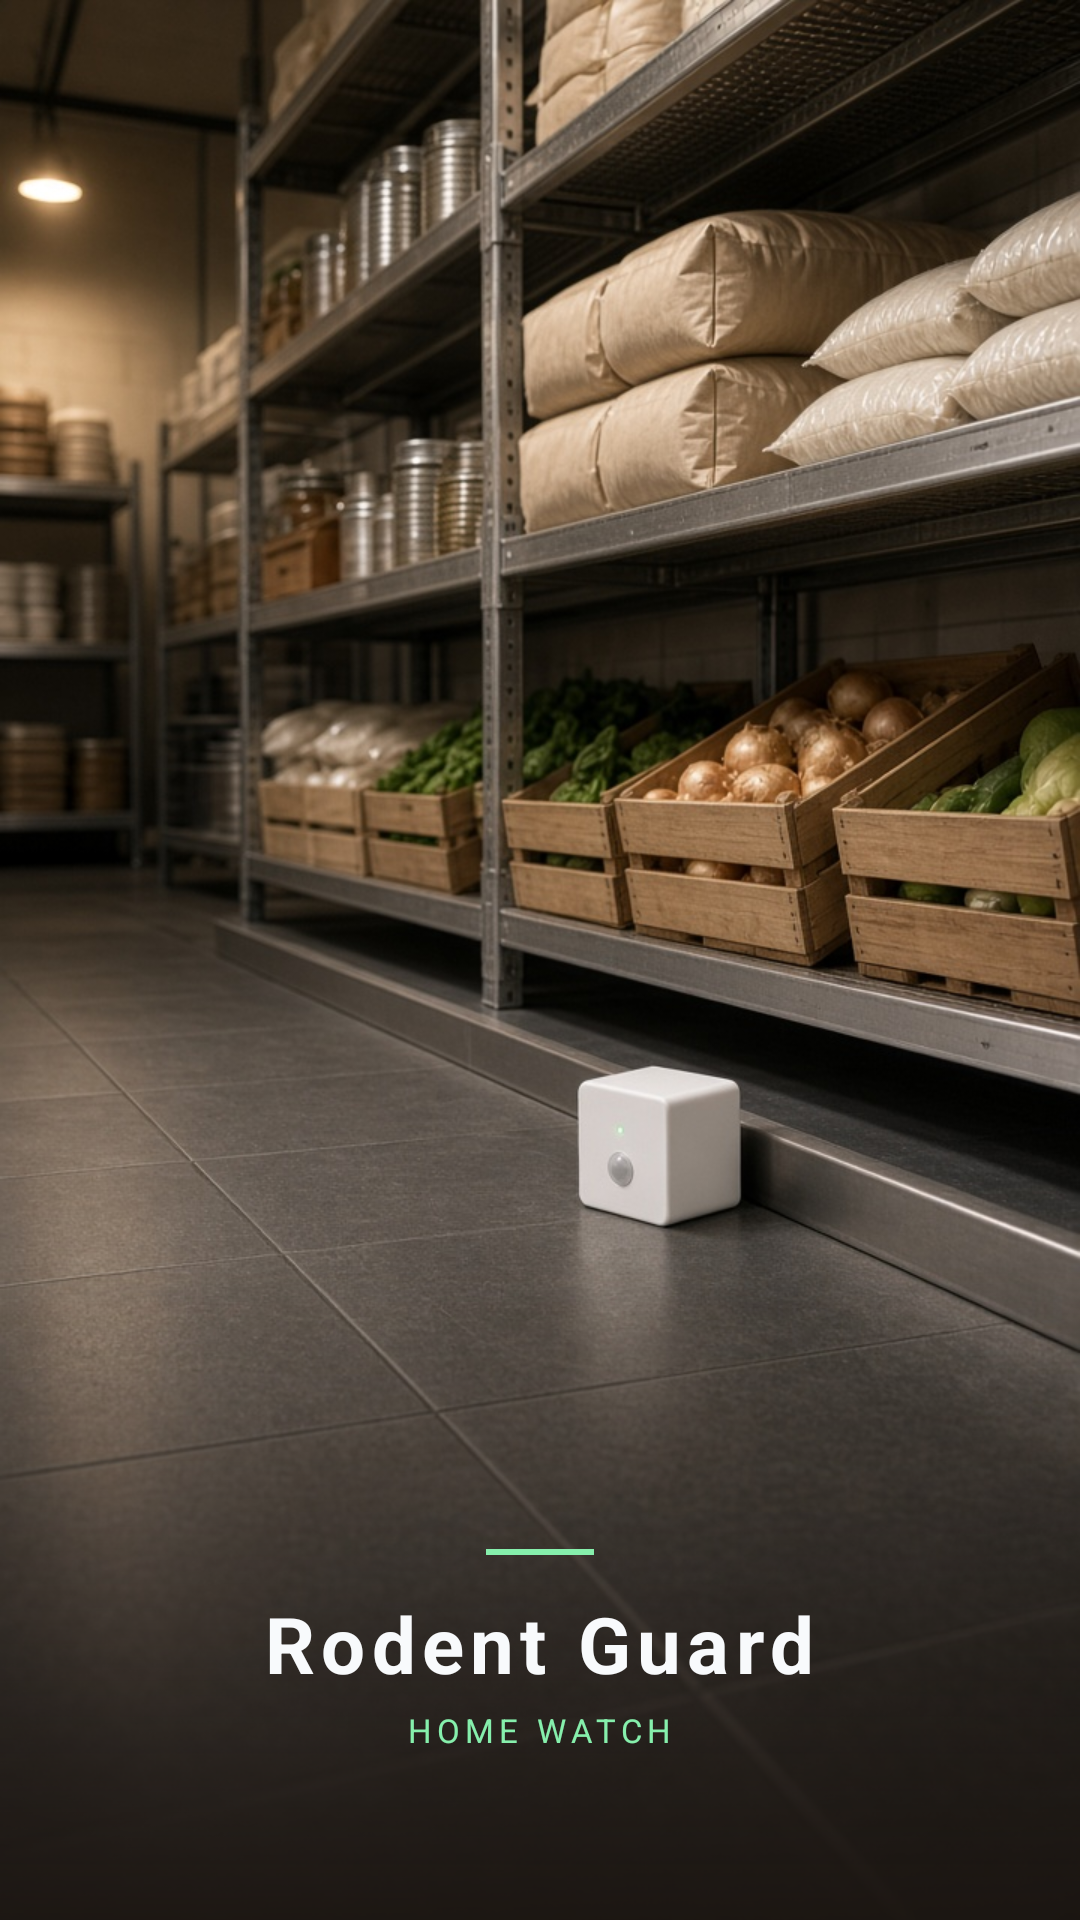

Here is an Android app screen rendered from its layout file. Give the layout XML and the strings, colors and styles it references.
<!-- AndroidManifest.xml: activity theme Theme.Splash -->
<!-- res/layout/activity_splash.xml -->
<?xml version="1.0" encoding="utf-8"?>
<FrameLayout xmlns:android="http://schemas.android.com/apk/res/android"
    xmlns:tools="http://schemas.android.com/tools"
    android:layout_width="match_parent"
    android:layout_height="match_parent"
    android:background="@color/splash_ink">

    <ImageView
        android:id="@+id/splashImage"
        android:layout_width="match_parent"
        android:layout_height="match_parent"
        android:contentDescription="@string/splash_caption"
        android:scaleType="centerCrop"
        android:src="@drawable/splash_sensor" />

    <View
        android:layout_width="match_parent"
        android:layout_height="220dp"
        android:layout_gravity="bottom"
        android:background="@drawable/bg_splash_fade" />

    <LinearLayout
        android:id="@+id/splashBrand"
        android:layout_width="match_parent"
        android:layout_height="wrap_content"
        android:layout_gravity="bottom"
        android:gravity="center_horizontal"
        android:orientation="vertical"
        android:paddingLeft="28dp"
        android:paddingRight="28dp"
        android:paddingBottom="56dp">

        <View
            android:id="@+id/splashRule"
            android:layout_width="36dp"
            android:layout_height="2dp"
            android:background="@color/splash_accent" />

        <TextView
            android:layout_width="wrap_content"
            android:layout_height="wrap_content"
            android:layout_marginTop="12dp"
            android:letterSpacing="0.08"
            android:text="@string/app_name"
            android:textColor="@color/splash_title"
            android:textSize="26sp"
            android:textStyle="bold"
            tools:ignore="UnusedAttribute" />

        <TextView
            android:layout_width="wrap_content"
            android:layout_height="wrap_content"
            android:layout_marginTop="4dp"
            android:letterSpacing="0.16"
            android:text="@string/app_tagline"
            android:textAllCaps="true"
            android:textColor="@color/splash_accent"
            android:textSize="11sp" />
    </LinearLayout>
</FrameLayout>
<!-- resources referenced by this layout -->
<resources>
  <color name="splash_accent">#86EFAC</color>
  <color name="splash_ink">#1A1410</color>
  <color name="splash_title">#F8FAFC</color>
  <!-- drawable bg_splash_fade (drawable) -->
  <?xml version="1.0" encoding="utf-8"?>
  <shape xmlns:android="http://schemas.android.com/apk/res/android">
      <gradient
          android:angle="90"
          android:endColor="#001A1410"
          android:startColor="#E61A1410"
          android:type="linear" />
  </shape>
  <!-- drawable splash_sensor: png bitmap (drawable-xxhdpi, 248528 bytes) -->
  <string name="app_name">Rodent Guard</string>
  <string name="app_tagline">Home watch</string>
  <string name="splash_caption">Rodent Guard</string>
  <style name="Theme.Splash" parent="Theme.MyApplication">
          <item name="android:statusBarColor">@color/splash_ink</item>
          <item name="android:navigationBarColor">@color/splash_ink</item>
          <item name="android:windowLightStatusBar">false</item>
          <item name="android:windowBackground">@color/splash_ink</item>
      </style>
  <style name="Theme.MyApplication" parent="Base.Theme.MyApplication" />
  <style name="Base.Theme.MyApplication" parent="Theme.Material3.Light.NoActionBar">
          <item name="colorPrimary">@color/cyan</item>
          <item name="colorOnPrimary">@color/white</item>
          <item name="colorPrimaryContainer">@color/cyan_soft</item>
          <item name="colorOnPrimaryContainer">@color/cyan</item>
          <item name="colorSecondary">@color/mint</item>
          <item name="colorSurface">@color/surface</item>
          <item name="android:colorBackground">@color/bg_deep</item>
          <item name="android:statusBarColor">@color/bg_deep</item>
          <item name="android:navigationBarColor">@color/bg_deep</item>
          <item name="android:windowBackground">@color/bg_deep</item>
          <item name="android:windowLightStatusBar">true</item>
          <item name="android:textColorPrimary">@color/text_primary</item>
          <item name="android:textColorSecondary">@color/text_secondary</item>
          <item name="android:fontFamily">sans-serif</item>
          <item name="android:layoutDirection">ltr</item>
          <item name="android:windowAnimationStyle">@style/WindowAnim</item>
          <item name="materialButtonStyle">@style/Widget.App.Button</item>
          <item name="colorControlActivated">@color/cyan</item>
      </style>
  <color name="cyan">#14532D</color>
  <color name="white">#FFFFFFFF</color>
  <color name="cyan_soft">#D8EDD6</color>
  <color name="mint">#15803D</color>
  <color name="surface">#FFFFFF</color>
  <color name="bg_deep">#E8F4E6</color>
  <color name="text_primary">#143D2C</color>
  <color name="text_secondary">#4F735F</color>
  <style name="WindowAnim" parent="@android:style/Animation.Activity">
          <item name="android:activityOpenEnterAnimation">@anim/activity_enter</item>
          <item name="android:activityOpenExitAnimation">@anim/activity_exit</item>
          <item name="android:activityCloseEnterAnimation">@anim/activity_pop_enter</item>
          <item name="android:activityCloseExitAnimation">@anim/activity_pop_exit</item>
      </style>
  <style name="Widget.App.Button" parent="Widget.Material3.Button">
          <item name="cornerRadius">16dp</item>
          <item name="android:insetTop">0dp</item>
          <item name="android:insetBottom">0dp</item>
          <item name="android:minHeight">54dp</item>
          <item name="android:textAllCaps">false</item>
          <item name="elevation">0dp</item>
          <item name="backgroundTint">@color/cyan</item>
          <item name="android:textColor">@color/white</item>
          <item name="android:fontFamily">sans-serif-medium</item>
      </style>
</resources>
